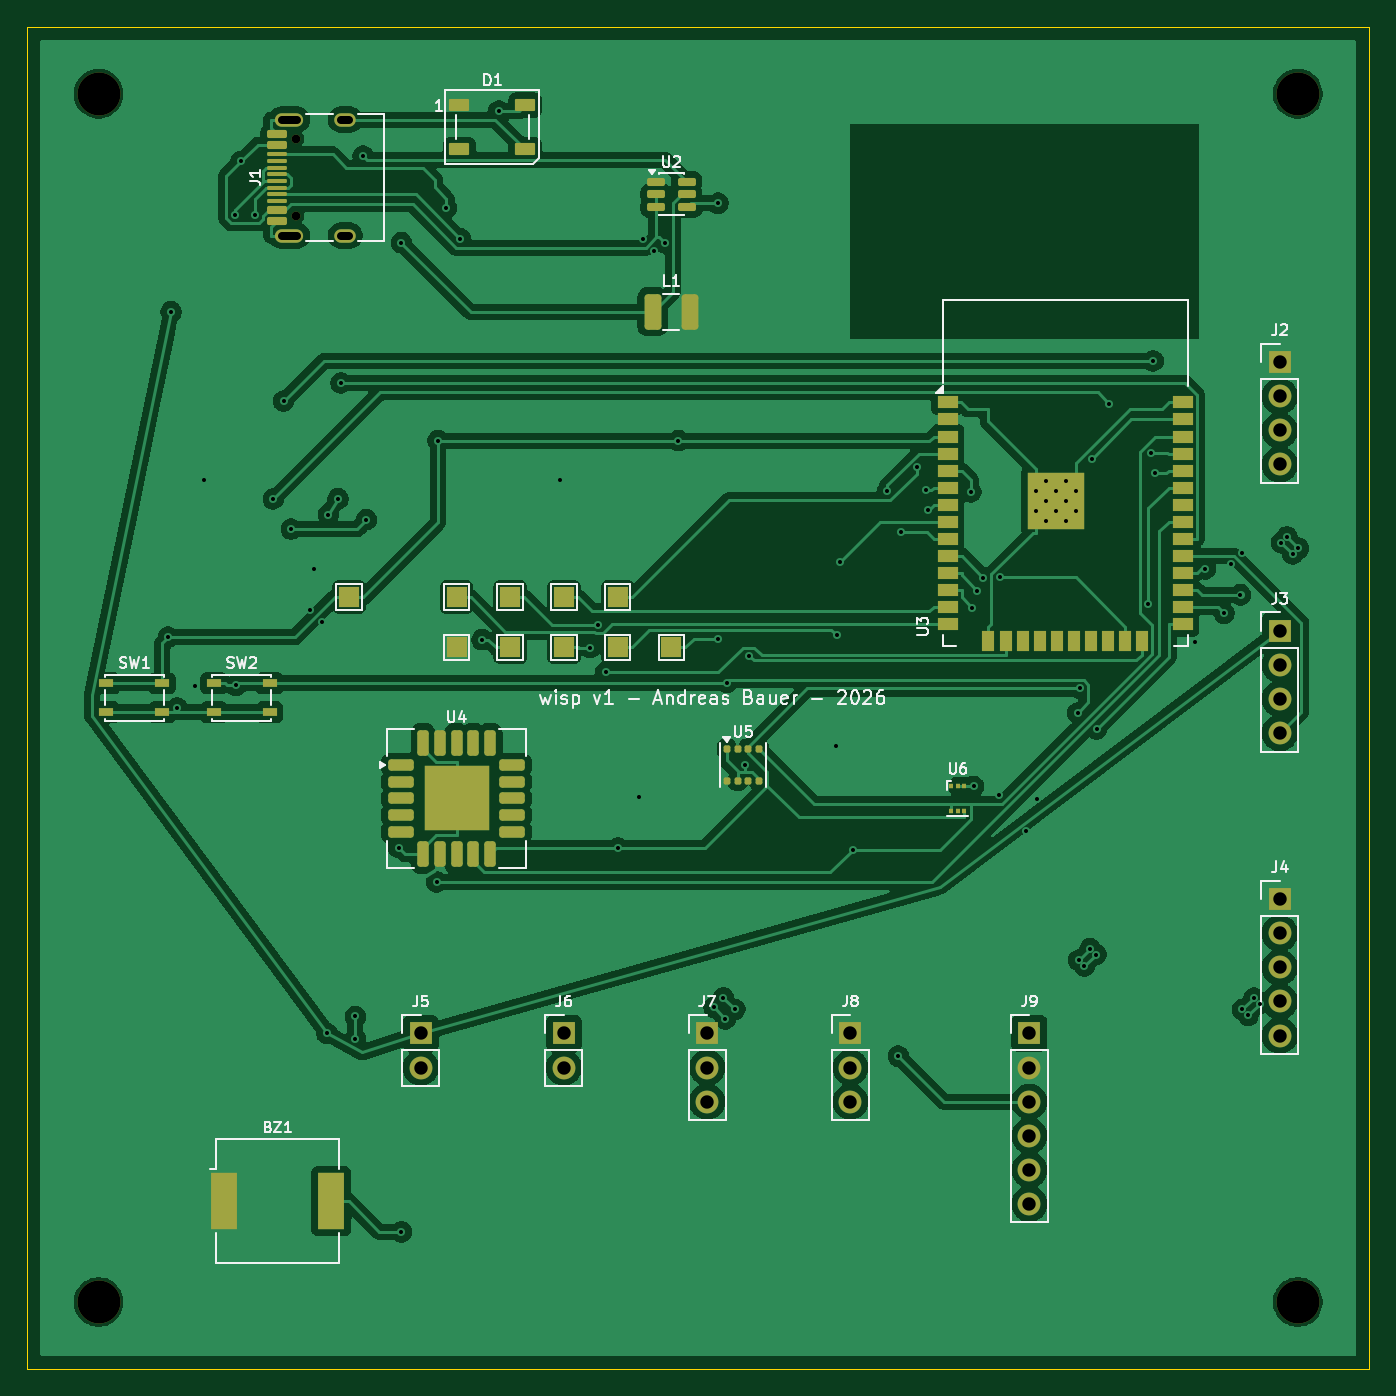
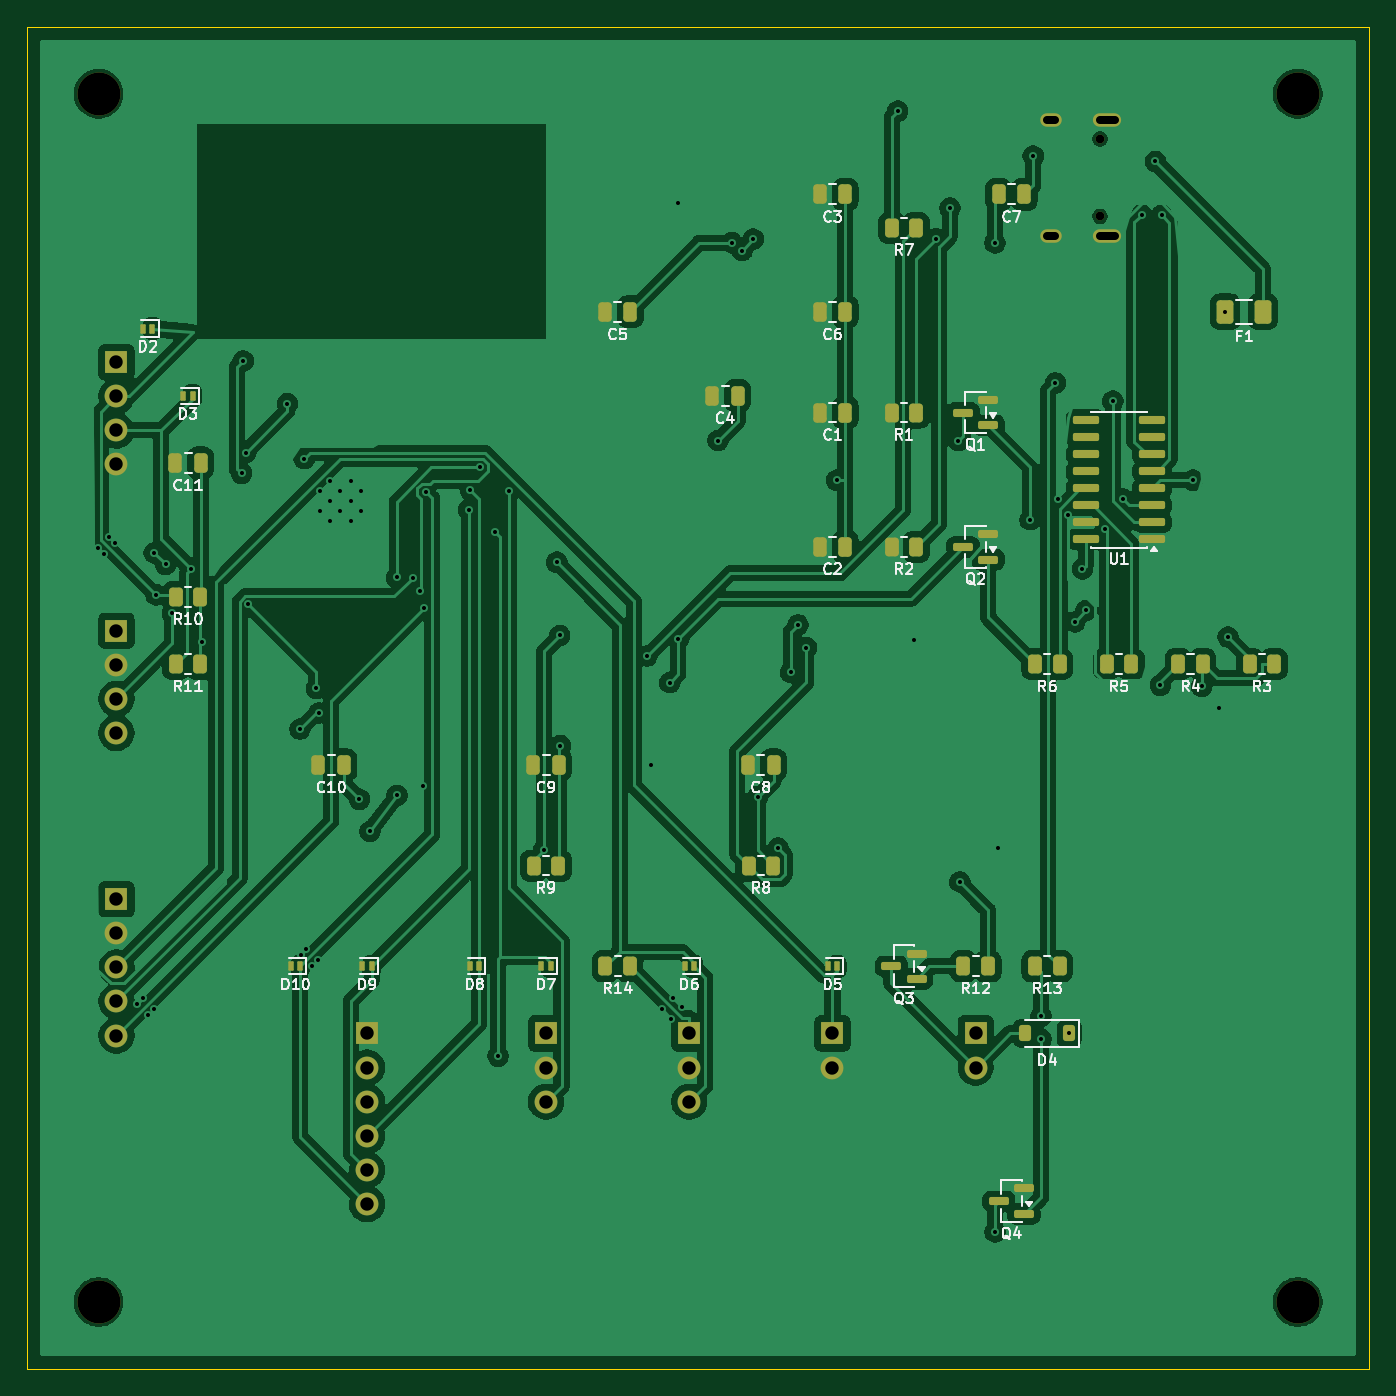
Circuit board: 10 layer files. Board 100.0 x 100.0 mm.
- bottom_copper: wisp-B_Cu.gbl (193200 bytes)
- bottom_mask: wisp-B_Mask.gbs (6346 bytes)
- paste: wisp-B_Paste.gbp (4926 bytes)
- bottom_silk: wisp-B_Silkscreen.gbo (58099 bytes)
- outline: wisp-Edge_Cuts.gm1 (619 bytes)
- top_copper: wisp-F_Cu.gtl (175064 bytes)
- top_mask: wisp-F_Mask.gts (7221 bytes)
- paste: wisp-F_Paste.gtp (5348 bytes)
- top_silk: wisp-F_Silkscreen.gto (38543 bytes)
- drill: wisp.drl (2976 bytes)

=== bottom_copper: wisp-B_Cu.gbl (193200 bytes, source omitted) ===
=== bottom_mask: wisp-B_Mask.gbs (6346 bytes, source omitted) ===
=== paste: wisp-B_Paste.gbp ===
%TF.GenerationSoftware,KiCad,Pcbnew,10.0.5*%
%TF.CreationDate,2026-08-07T23:43:03+02:00*%
%TF.ProjectId,wisp,77697370-2e6b-4696-9361-645f70636258,rev?*%
%TF.SameCoordinates,Original*%
%TF.FileFunction,Paste,Bot*%
%TF.FilePolarity,Positive*%
%FSLAX46Y46*%
G04 Gerber Fmt 4.6, Leading zero omitted, Abs format (unit mm)*
G04 Created by KiCad (PCBNEW 10.0.5) date 2026-08-07 23:43:03*
%MOMM*%
%LPD*%
G01*
G04 APERTURE LIST*
G04 Aperture macros list*
%AMRoundRect*
0 Rectangle with rounded corners*
0 $1 Rounding radius*
0 $2 $3 $4 $5 $6 $7 $8 $9 X,Y pos of 4 corners*
0 Add a 4 corners polygon primitive as box body*
4,1,4,$2,$3,$4,$5,$6,$7,$8,$9,$2,$3,0*
0 Add four circle primitives for the rounded corners*
1,1,$1+$1,$2,$3*
1,1,$1+$1,$4,$5*
1,1,$1+$1,$6,$7*
1,1,$1+$1,$8,$9*
0 Add four rect primitives between the rounded corners*
20,1,$1+$1,$2,$3,$4,$5,0*
20,1,$1+$1,$4,$5,$6,$7,0*
20,1,$1+$1,$6,$7,$8,$9,0*
20,1,$1+$1,$8,$9,$2,$3,0*%
G04 Aperture macros list end*
%ADD10RoundRect,0.150000X-0.587500X-0.150000X0.587500X-0.150000X0.587500X0.150000X-0.587500X0.150000X0*%
%ADD11RoundRect,0.250000X-0.250000X-0.475000X0.250000X-0.475000X0.250000X0.475000X-0.250000X0.475000X0*%
%ADD12RoundRect,0.250000X-0.262500X-0.450000X0.262500X-0.450000X0.262500X0.450000X-0.262500X0.450000X0*%
%ADD13RoundRect,0.050000X-0.100000X-0.250000X0.100000X-0.250000X0.100000X0.250000X-0.100000X0.250000X0*%
%ADD14RoundRect,0.150000X-0.825000X-0.150000X0.825000X-0.150000X0.825000X0.150000X-0.825000X0.150000X0*%
%ADD15RoundRect,0.225000X-0.225000X-0.375000X0.225000X-0.375000X0.225000X0.375000X-0.225000X0.375000X0*%
%ADD16RoundRect,0.250000X-0.375000X-0.625000X0.375000X-0.625000X0.375000X0.625000X-0.375000X0.625000X0*%
G04 APERTURE END LIST*
D10*
%TO.C,Q4*%
X25729200Y-88450000D03*
X25729200Y-86550000D03*
X27604200Y-87500000D03*
%TD*%
D11*
%TO.C,C2*%
X39050000Y-38750000D03*
X40950000Y-38750000D03*
%TD*%
D12*
%TO.C,R11*%
X87087500Y-47500000D03*
X88912500Y-47500000D03*
%TD*%
%TO.C,R8*%
X44420800Y-62500000D03*
X46245800Y-62500000D03*
%TD*%
D11*
%TO.C,C1*%
X39050000Y-28750000D03*
X40950000Y-28750000D03*
%TD*%
D13*
%TO.C,D5*%
X39650000Y-70000000D03*
X40350000Y-70000000D03*
%TD*%
D11*
%TO.C,C10*%
X76383300Y-55000000D03*
X78283300Y-55000000D03*
%TD*%
D10*
%TO.C,Q2*%
X28395800Y-39700000D03*
X28395800Y-37800000D03*
X30270800Y-38750000D03*
%TD*%
D11*
%TO.C,C11*%
X87050000Y-32500000D03*
X88950000Y-32500000D03*
%TD*%
D12*
%TO.C,R14*%
X55087500Y-70000000D03*
X56912500Y-70000000D03*
%TD*%
%TO.C,R13*%
X23087500Y-70000000D03*
X24912500Y-70000000D03*
%TD*%
%TO.C,R1*%
X33754200Y-28750000D03*
X35579200Y-28750000D03*
%TD*%
D14*
%TO.C,U1*%
X16191700Y-38195000D03*
X16191700Y-36925000D03*
X16191700Y-35655000D03*
X16191700Y-34385000D03*
X16191700Y-33115000D03*
X16191700Y-31845000D03*
X16191700Y-30575000D03*
X16191700Y-29305000D03*
X21141700Y-29305000D03*
X21141700Y-30575000D03*
X21141700Y-31845000D03*
X21141700Y-33115000D03*
X21141700Y-34385000D03*
X21141700Y-35655000D03*
X21141700Y-36925000D03*
X21141700Y-38195000D03*
%TD*%
D12*
%TO.C,R12*%
X28420800Y-70000000D03*
X30245800Y-70000000D03*
%TD*%
%TO.C,R5*%
X17754200Y-47500000D03*
X19579200Y-47500000D03*
%TD*%
%TO.C,R2*%
X33754200Y-38750000D03*
X35579200Y-38750000D03*
%TD*%
D11*
%TO.C,C3*%
X39050000Y-12500000D03*
X40950000Y-12500000D03*
%TD*%
D13*
%TO.C,D9*%
X74316700Y-70000000D03*
X75016700Y-70000000D03*
%TD*%
%TO.C,D6*%
X50316700Y-70000000D03*
X51016700Y-70000000D03*
%TD*%
%TO.C,D7*%
X60983300Y-70000000D03*
X61683300Y-70000000D03*
%TD*%
D15*
%TO.C,D4*%
X22350000Y-75000000D03*
X25650000Y-75000000D03*
%TD*%
D11*
%TO.C,C6*%
X39050000Y-21250000D03*
X40950000Y-21250000D03*
%TD*%
D13*
%TO.C,D3*%
X87650000Y-27500000D03*
X88350000Y-27500000D03*
%TD*%
D11*
%TO.C,C7*%
X25716700Y-12500000D03*
X27616700Y-12500000D03*
%TD*%
D12*
%TO.C,R10*%
X87087500Y-42500000D03*
X88912500Y-42500000D03*
%TD*%
D11*
%TO.C,C5*%
X55050000Y-21250000D03*
X56950000Y-21250000D03*
%TD*%
D10*
%TO.C,Q3*%
X33729200Y-70950000D03*
X33729200Y-69050000D03*
X35604200Y-70000000D03*
%TD*%
D12*
%TO.C,R4*%
X12420800Y-47500000D03*
X14245800Y-47500000D03*
%TD*%
D13*
%TO.C,D2*%
X90650000Y-22500000D03*
X91350000Y-22500000D03*
%TD*%
D12*
%TO.C,R9*%
X60420800Y-62500000D03*
X62245800Y-62500000D03*
%TD*%
%TO.C,R3*%
X7087500Y-47500000D03*
X8912500Y-47500000D03*
%TD*%
D11*
%TO.C,C4*%
X47050000Y-27500000D03*
X48950000Y-27500000D03*
%TD*%
D10*
%TO.C,Q1*%
X28395800Y-29700000D03*
X28395800Y-27800000D03*
X30270800Y-28750000D03*
%TD*%
D16*
%TO.C,F1*%
X7933300Y-21250000D03*
X10733300Y-21250000D03*
%TD*%
D12*
%TO.C,R6*%
X23087500Y-47500000D03*
X24912500Y-47500000D03*
%TD*%
D11*
%TO.C,C8*%
X44383300Y-55000000D03*
X46283300Y-55000000D03*
%TD*%
D13*
%TO.C,D10*%
X79650000Y-70000000D03*
X80350000Y-70000000D03*
%TD*%
D12*
%TO.C,R7*%
X33754200Y-15000000D03*
X35579200Y-15000000D03*
%TD*%
D13*
%TO.C,D8*%
X66316700Y-70000000D03*
X67016700Y-70000000D03*
%TD*%
D11*
%TO.C,C9*%
X60383300Y-55000000D03*
X62283300Y-55000000D03*
%TD*%
M02*

=== bottom_silk: wisp-B_Silkscreen.gbo (58099 bytes, source omitted) ===
=== outline: wisp-Edge_Cuts.gm1 ===
%TF.GenerationSoftware,KiCad,Pcbnew,10.0.5*%
%TF.CreationDate,2026-08-07T23:43:03+02:00*%
%TF.ProjectId,wisp,77697370-2e6b-4696-9361-645f70636258,rev?*%
%TF.SameCoordinates,Original*%
%TF.FileFunction,Profile,NP*%
%FSLAX46Y46*%
G04 Gerber Fmt 4.6, Leading zero omitted, Abs format (unit mm)*
G04 Created by KiCad (PCBNEW 10.0.5) date 2026-08-07 23:43:03*
%MOMM*%
%LPD*%
G01*
G04 APERTURE LIST*
%TA.AperFunction,Profile*%
%ADD10C,0.100000*%
%TD*%
G04 APERTURE END LIST*
D10*
X0Y0D02*
X100000000Y0D01*
X0Y-100000000D02*
X0Y0D01*
X100000000Y0D02*
X100000000Y-100000000D01*
X100000000Y-100000000D02*
X0Y-100000000D01*
M02*

=== top_copper: wisp-F_Cu.gtl (175064 bytes, source omitted) ===
=== top_mask: wisp-F_Mask.gts (7221 bytes, source omitted) ===
=== paste: wisp-F_Paste.gtp ===
%TF.GenerationSoftware,KiCad,Pcbnew,10.0.5*%
%TF.CreationDate,2026-08-07T23:43:03+02:00*%
%TF.ProjectId,wisp,77697370-2e6b-4696-9361-645f70636258,rev?*%
%TF.SameCoordinates,Original*%
%TF.FileFunction,Paste,Top*%
%TF.FilePolarity,Positive*%
%FSLAX46Y46*%
G04 Gerber Fmt 4.6, Leading zero omitted, Abs format (unit mm)*
G04 Created by KiCad (PCBNEW 10.0.5) date 2026-08-07 23:43:03*
%MOMM*%
%LPD*%
G01*
G04 APERTURE LIST*
G04 Aperture macros list*
%AMRoundRect*
0 Rectangle with rounded corners*
0 $1 Rounding radius*
0 $2 $3 $4 $5 $6 $7 $8 $9 X,Y pos of 4 corners*
0 Add a 4 corners polygon primitive as box body*
4,1,4,$2,$3,$4,$5,$6,$7,$8,$9,$2,$3,0*
0 Add four circle primitives for the rounded corners*
1,1,$1+$1,$2,$3*
1,1,$1+$1,$4,$5*
1,1,$1+$1,$6,$7*
1,1,$1+$1,$8,$9*
0 Add four rect primitives between the rounded corners*
20,1,$1+$1,$2,$3,$4,$5,0*
20,1,$1+$1,$4,$5,$6,$7,0*
20,1,$1+$1,$6,$7,$8,$9,0*
20,1,$1+$1,$8,$9,$2,$3,0*%
G04 Aperture macros list end*
%ADD10R,2.000000X4.200000*%
%ADD11R,1.050000X0.650000*%
%ADD12RoundRect,0.125000X-0.125000X-0.137500X0.125000X-0.137500X0.125000X0.137500X-0.125000X0.137500X0*%
%ADD13RoundRect,0.250001X-0.714999X-0.714999X0.714999X-0.714999X0.714999X0.714999X-0.714999X0.714999X0*%
%ADD14RoundRect,0.212500X-0.737500X-0.212500X0.737500X-0.212500X0.737500X0.212500X-0.737500X0.212500X0*%
%ADD15RoundRect,0.212500X-0.212500X-0.737500X0.212500X-0.737500X0.212500X0.737500X-0.212500X0.737500X0*%
%ADD16RoundRect,0.150000X0.575000X-0.150000X0.575000X0.150000X-0.575000X0.150000X-0.575000X-0.150000X0*%
%ADD17RoundRect,0.075000X0.650000X-0.075000X0.650000X0.075000X-0.650000X0.075000X-0.650000X-0.075000X0*%
%ADD18RoundRect,0.150000X-0.512500X-0.150000X0.512500X-0.150000X0.512500X0.150000X-0.512500X0.150000X0*%
%ADD19R,1.500000X0.900000*%
%ADD20R,0.900000X1.500000*%
%ADD21R,1.050000X1.050000*%
%ADD22R,0.300000X0.400000*%
%ADD23RoundRect,0.090000X-0.660000X-0.360000X0.660000X-0.360000X0.660000X0.360000X-0.660000X0.360000X0*%
%ADD24RoundRect,0.250000X-0.375000X-1.075000X0.375000X-1.075000X0.375000X1.075000X-0.375000X1.075000X0*%
G04 APERTURE END LIST*
D10*
%TO.C,BZ1*%
X14666700Y-87500000D03*
X22666700Y-87500000D03*
%TD*%
D11*
%TO.C,SW1*%
X5925000Y-48925000D03*
X10075000Y-48925000D03*
X5925000Y-51075000D03*
X10075000Y-51075000D03*
%TD*%
D12*
%TO.C,U5*%
X52133300Y-53812500D03*
X52933300Y-53812500D03*
X53733300Y-53812500D03*
X54533300Y-53812500D03*
X54533300Y-56187500D03*
X53733300Y-56187500D03*
X52933300Y-56187500D03*
X52133300Y-56187500D03*
%TD*%
D13*
%TO.C,U4*%
X30800000Y-56300000D03*
X30800000Y-58700000D03*
X33200000Y-56300000D03*
X33200000Y-58700000D03*
D14*
X27850000Y-55000000D03*
X27850000Y-56250000D03*
X27850000Y-57500000D03*
X27850000Y-58750000D03*
X27850000Y-60000000D03*
D15*
X29500000Y-61650000D03*
X30750000Y-61650000D03*
X32000000Y-61650000D03*
X33250000Y-61650000D03*
X34500000Y-61650000D03*
D14*
X36150000Y-60000000D03*
X36150000Y-58750000D03*
X36150000Y-57500000D03*
X36150000Y-56250000D03*
X36150000Y-55000000D03*
D15*
X34500000Y-53350000D03*
X33250000Y-53350000D03*
X32000000Y-53350000D03*
X30750000Y-53350000D03*
X29500000Y-53350000D03*
%TD*%
D11*
%TO.C,SW2*%
X13925000Y-48925000D03*
X18075000Y-48925000D03*
X13925000Y-51075000D03*
X18075000Y-51075000D03*
%TD*%
D16*
%TO.C,J1*%
X18621700Y-14500000D03*
X18621700Y-13700000D03*
D17*
X18621700Y-12500000D03*
X18621700Y-11500000D03*
X18621700Y-11000000D03*
X18621700Y-10000000D03*
D16*
X18621700Y-8800000D03*
X18621700Y-8000000D03*
X18621700Y-8000000D03*
X18621700Y-8800000D03*
D17*
X18621700Y-9500000D03*
X18621700Y-10500000D03*
X18621700Y-12000000D03*
X18621700Y-13000000D03*
D16*
X18621700Y-13700000D03*
X18621700Y-14500000D03*
%TD*%
D18*
%TO.C,U2*%
X46862500Y-11550000D03*
X46862500Y-12500000D03*
X46862500Y-13450000D03*
X49137500Y-13450000D03*
X49137500Y-12500000D03*
X49137500Y-11550000D03*
%TD*%
D19*
%TO.C,U3*%
X68583300Y-28000000D03*
X68583300Y-29270000D03*
X68583300Y-30540000D03*
X68583300Y-31810000D03*
X68583300Y-33080000D03*
X68583300Y-34350000D03*
X68583300Y-35620000D03*
X68583300Y-36890000D03*
X68583300Y-38160000D03*
X68583300Y-39430000D03*
X68583300Y-40700000D03*
X68583300Y-41970000D03*
X68583300Y-43240000D03*
X68583300Y-44510000D03*
D20*
X71623300Y-45760000D03*
X72893300Y-45760000D03*
X74163300Y-45760000D03*
X75433300Y-45760000D03*
X76703300Y-45760000D03*
X77973300Y-45760000D03*
X79243300Y-45760000D03*
X80513300Y-45760000D03*
X81783300Y-45760000D03*
X83053300Y-45760000D03*
D19*
X86083300Y-44510000D03*
X86083300Y-43240000D03*
X86083300Y-41970000D03*
X86083300Y-40700000D03*
X86083300Y-39430000D03*
X86083300Y-38160000D03*
X86083300Y-36890000D03*
X86083300Y-35620000D03*
X86083300Y-34350000D03*
X86083300Y-33080000D03*
X86083300Y-31810000D03*
X86083300Y-30540000D03*
X86083300Y-29270000D03*
X86083300Y-28000000D03*
D21*
X75128300Y-33815000D03*
X75128300Y-35340000D03*
X75128300Y-36865000D03*
X76653300Y-33815000D03*
X76653300Y-35340000D03*
X76653300Y-36865000D03*
X78178300Y-33815000D03*
X78178300Y-35340000D03*
X78178300Y-36865000D03*
%TD*%
D22*
%TO.C,U6*%
X68833300Y-56600000D03*
X69333300Y-56600000D03*
X69833300Y-56600000D03*
X69833300Y-58400000D03*
X69333300Y-58400000D03*
X68833300Y-58400000D03*
%TD*%
D23*
%TO.C,D1*%
X32216700Y-5850000D03*
X32216700Y-9150000D03*
X37116700Y-9150000D03*
X37116700Y-5850000D03*
%TD*%
D24*
%TO.C,L1*%
X46600000Y-21250000D03*
X49400000Y-21250000D03*
%TD*%
M02*

=== top_silk: wisp-F_Silkscreen.gto (38543 bytes, source omitted) ===
=== drill: wisp.drl ===
M48
; DRILL file KiCad 10.0.5 date 2026-08-07T23:43:03
; FORMAT={-:-/ absolute / metric / decimal}
; #@! TF.CreationDate,2026-08-07T23:43:03+02:00
; #@! TF.GenerationSoftware,Kicad,Pcbnew,10.0.5
; #@! TF.FileFunction,MixedPlating,1,2
FMAT,2
METRIC
; #@! TA.AperFunction,Plated,PTH,ViaDrill
T1C0.300
; #@! TA.AperFunction,Plated,PTH,ComponentDrill
T2C0.300
; #@! TA.AperFunction,Plated,PTH,ComponentDrill
T3C0.600
; #@! TA.AperFunction,Plated,PTH,ComponentDrill
T4C1.000
; #@! TA.AperFunction,NonPlated,NPTH,ComponentDrill
T5C0.650
; #@! TA.AperFunction,NonPlated,NPTH,ComponentDrill
T6C3.200
%
G90
G05
T1
X10.53Y-45.479
X10.733Y-21.25
X11.194Y-50.75
X12.494Y-49.15
X13.163Y-33.789
X15.474Y-14.034
X15.581Y-49.073
X15.94Y-10.044
X16.97Y-14.038
X18.354Y-35.188
X19.116Y-27.896
X19.689Y-37.433
X21.107Y-43.492
X21.382Y-40.397
X21.956Y-44.342
X22.35Y-75.0
X22.453Y-36.352
X23.177Y-35.171
X23.392Y-26.543
X24.463Y-73.732
X24.463Y-75.406
X25.046Y-9.647
X25.283Y-36.737
X27.699Y-61.157
X27.897Y-16.108
X27.897Y-89.785
X30.514Y-63.718
X30.611Y-30.843
X31.251Y-13.506
X32.283Y-15.813
X33.903Y-45.676
X35.137Y-6.305
X39.686Y-33.79
X41.954Y-46.255
X42.569Y-44.565
X43.104Y-48.106
X44.048Y-61.184
X45.58Y-57.373
X45.889Y-15.835
X46.738Y-16.684
X47.502Y-16.108
X48.527Y-30.843
X51.175Y-73.063
X51.472Y-45.596
X51.474Y-13.16
X51.882Y-72.356
X52.024Y-73.913
X52.12Y-48.867
X52.731Y-73.206
X53.518Y-55.021
X53.816Y-46.888
X60.262Y-53.563
X60.316Y-45.358
X60.531Y-39.9
X61.501Y-61.333
X64.099Y-34.626
X64.908Y-76.695
X65.138Y-37.65
X66.274Y-32.808
X66.966Y-34.547
X67.1Y-35.984
X70.308Y-34.659
X70.431Y-43.303
X70.513Y-56.597
X70.758Y-42.012
X71.234Y-41.041
X72.436Y-57.271
X72.452Y-41.033
X74.452Y-59.952
X75.236Y-57.552
X78.26Y-51.127
X78.346Y-69.545
X78.439Y-49.303
X78.771Y-69.97
X79.195Y-68.696
X79.345Y-32.19
X79.62Y-69.121
X79.669Y-52.335
X80.601Y-28.088
X83.507Y-43.042
X83.713Y-31.733
X83.892Y-24.909
X84.013Y-33.277
X86.988Y-45.82
X87.78Y-40.395
X89.17Y-43.703
X89.676Y-40.059
X90.394Y-42.329
X90.525Y-39.21
X90.54Y-73.216
X90.965Y-73.64
X91.39Y-72.367
X91.814Y-72.791
X93.44Y-38.434
X93.864Y-38.01
X94.289Y-39.284
X94.713Y-38.859
T2
X75.128Y-34.578
X75.128Y-36.102
X75.891Y-33.815
X75.891Y-35.34
X75.891Y-36.865
X76.653Y-34.578
X76.653Y-36.102
X77.416Y-33.815
X77.416Y-35.34
X77.416Y-36.865
X78.178Y-34.578
X78.178Y-36.102
T4
X29.333Y-75.0
X29.333Y-77.54
X40.0Y-75.0
X40.0Y-77.54
X50.667Y-75.0
X50.667Y-77.54
X50.667Y-80.08
X61.333Y-75.0
X61.333Y-77.54
X61.333Y-80.08
X74.667Y-75.0
X74.667Y-77.54
X74.667Y-80.08
X74.667Y-82.62
X74.667Y-85.16
X74.667Y-87.7
X93.333Y-25.0
X93.333Y-27.54
X93.333Y-30.08
X93.333Y-32.62
X93.333Y-45.0
X93.333Y-47.54
X93.333Y-50.08
X93.333Y-52.62
X93.333Y-65.0
X93.333Y-67.54
X93.333Y-70.08
X93.333Y-72.62
X93.333Y-75.16
T5
X20.067Y-8.36
X20.067Y-14.14
T6
X5.333Y-5.0
X5.333Y-95.0
X94.667Y-5.0
X94.667Y-95.0
T3
X18.987Y-6.93G85X20.087Y-6.93
G05
X18.987Y-15.57G85X20.087Y-15.57
G05
X23.417Y-6.93G85X24.017Y-6.93
G05
X23.417Y-15.57G85X24.017Y-15.57
G05
M30
